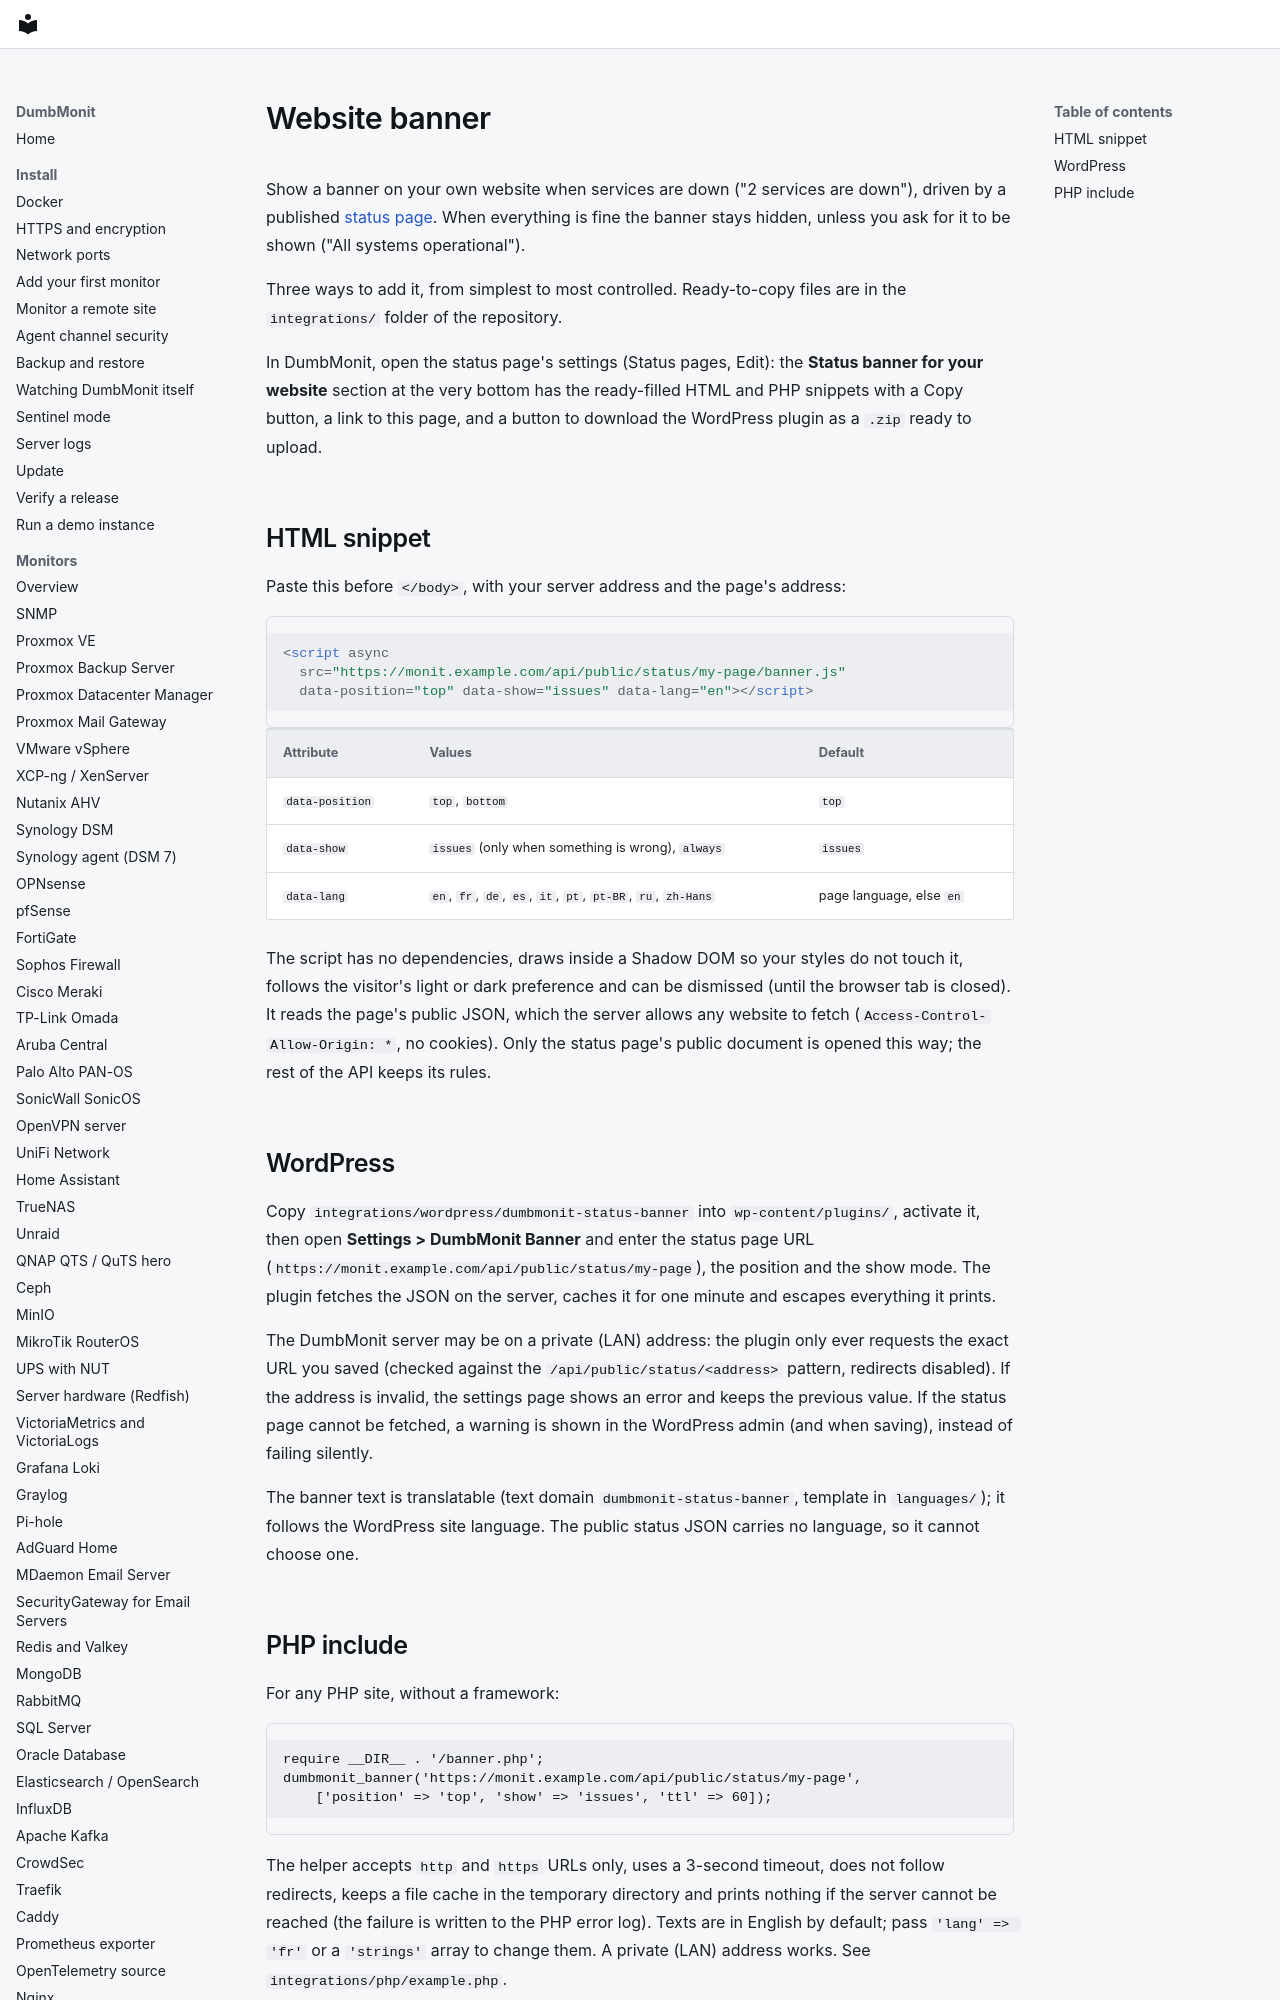

repository: laupernoe/dumbmonit · page: integrations/website-banner/index.html · generator: mkdocs

# Website banner

Show a banner on your own website when services are down ("2 services are
down"), driven by a published [status page](../using/status-pages.md). When
everything is fine the banner stays hidden, unless you ask for it to be shown
("All systems operational").

Three ways to add it, from simplest to most controlled. Ready-to-copy files are
in the `integrations/` folder of the repository.

In DumbMonit, open the status page's settings (Status pages, Edit): the **Status banner for your website** section at the very bottom has the ready-filled HTML and PHP snippets with a Copy button, a link to this page, and a button to download the WordPress plugin as a `.zip` ready to upload.
